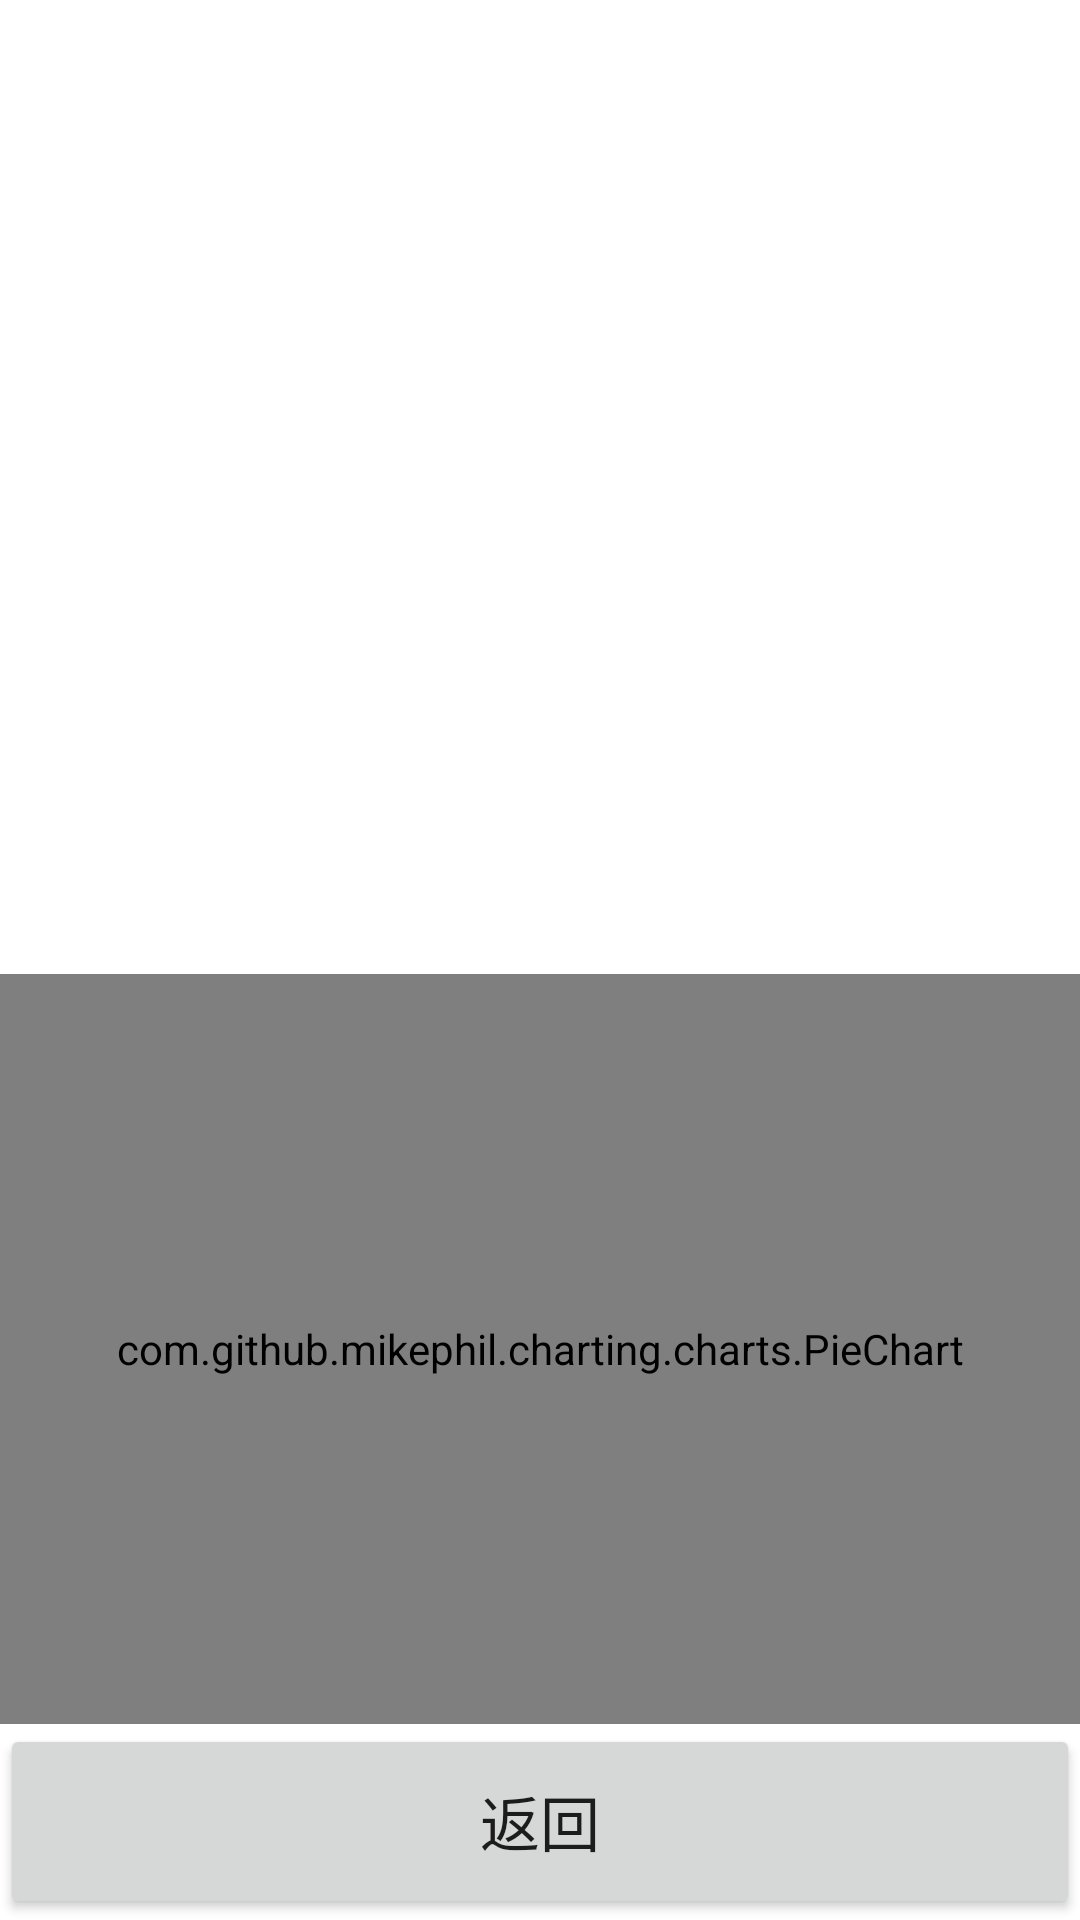

Here is an Android app screen rendered from its layout file. Give the layout XML and the strings, colors and styles it references.
<!-- AndroidManifest.xml: application theme Theme.AccountManager -->
<!-- res/layout/activity_my_income.xml -->
<?xml version="1.0" encoding="utf-8"?>
<androidx.constraintlayout.widget.ConstraintLayout xmlns:android="http://schemas.android.com/apk/res/android"
    xmlns:tools="http://schemas.android.com/tools"
    android:layout_width="match_parent"
    android:layout_height="match_parent"
    tools:context=".activity.MyIncome">

    <LinearLayout
        android:layout_width="match_parent"
        android:layout_height="match_parent"
        android:orientation="vertical">

        <ListView
            android:id="@+id/myin_record"
            android:layout_width="match_parent"
            android:layout_height="0dp"
            android:layout_weight="1"></ListView>

        <com.github.mikephil.charting.charts.PieChart
            android:id="@+id/myincome_pie"
            android:layout_width="match_parent"
            android:layout_height="250dp" />

        <Button
            android:id="@+id/myin_cancel"
            android:layout_width="match_parent"
            android:layout_height="0dp"
            android:layout_weight="0.2"
            android:text="返回"
            android:textSize="20dp">

        </Button>
    </LinearLayout>

</androidx.constraintlayout.widget.ConstraintLayout>
<!-- resources referenced by this layout -->
<resources>
  <style name="Theme.AccountManager" parent="Theme.MaterialComponents.DayNight.DarkActionBar">
          
          <item name="colorPrimary">@color/purple_500</item>
          <item name="colorPrimaryVariant">@color/purple_700</item>
          <item name="colorOnPrimary">@color/white</item>
          
          <item name="colorSecondary">@color/teal_200</item>
          <item name="colorSecondaryVariant">@color/teal_700</item>
          <item name="colorOnSecondary">@color/black</item>
          
          <item name="android:statusBarColor" tools:targetApi="l">?attr/colorPrimaryVariant</item>
          
      </style>
  <!-- not gathered from this repository: default colours our renderer supplied (Android Studio template values) -->
  <color name="purple_500">#FF6200EE</color>
  <color name="purple_700">#FF3700B3</color>
  <color name="teal_200">#FF03DAC5</color>
  <color name="teal_700">#FF018786</color>
  <color name="black">#FF000000</color>
  <color name="white">#FFFFFFFF</color>
</resources>
